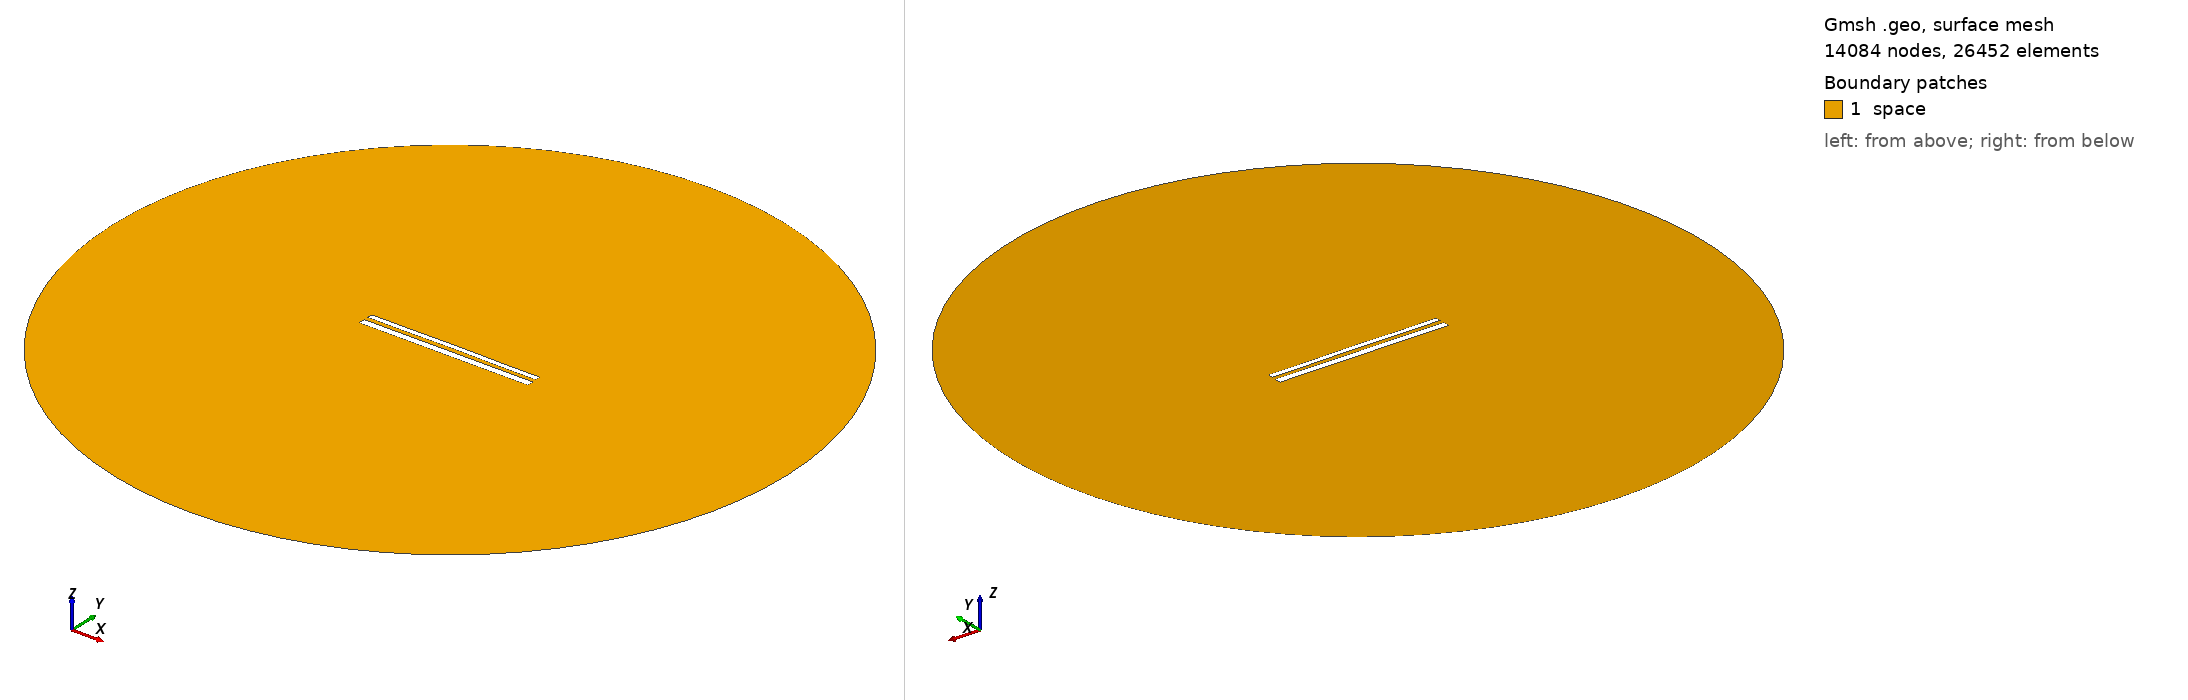

Gmsh geometry script, surface-meshed: 14084 nodes, 26452 surface elements. Boundary patches (legend numbers): 1 space. Left view from above one corner, right view from below the opposite corner. Legend entries are the model's physical surfaces. The drawing asked Gmsh for element sizes between 1% and 20% of the model's largest extent; the script's own settings can give other sizes.

=== 12087.geo (drawn) ===
//---------------------------------------
// Geometry kernel
//---------------------------------------

SetFactory("OpenCASCADE");



//---------------------------------------
// Parameters of the geometry
//---------------------------------------

// Overetch of the upper plate
overetch = 0.375;

// Distance between the plates
distance = 2.5;

// Discretization over the x axis (for the deformation)
nx = 50; 

// Length of the plate
L = 100 - overetch; 

// Number of modes
n = 4; 

// 1st mode coefficient
coeff(1) = -0.075;
beta(1) = 0.596864 * 3.1415926535 / L;

// 2nd mode coefficient
coeff(2) = 0.07499999999999998;
beta(2) = 1.49418 * 3.1415926535 / L;

// 3rd mode coefficient
coeff(3) = 0.0;
beta(3) = 2.50025 * 3.1415926535 / L;

// 4th mode coefficient
coeff(4) = -0.075;
beta(4) = 3.49999 * 3.1415926535 / L;



//---------------------------------------
// Upper plate (deformed rectangle)
//---------------------------------------

// Coordiantes of the upper plate
xmin = -50;
xmax = 50 - overetch;

// Height of the upper plate
yheight = 4 - 2 * overetch;

// Indexes of the points
UpperID[] = {};
LowerID[] = {};
LeftID[] = {};
RightID[] = {};

// Point index
p = 1;

// Horizontal edges
For i In {1:nx}
    x = xmin + (i-1)*(xmax - xmin)/(nx-1);

    y_bottom = distance / 2 + overetch;
    For j In {1:n}
        C = (Cosh(beta(j)*L) + Cos(beta(j)*L)) / (Sinh(beta(j)*L) + Sin(beta(j)*L));
        y_bottom  = y_bottom + coeff(j) * (Cosh(beta(j)*(x+50)) - Cos(beta(j)*(x+50)) - C * (Sinh(beta(j)*(x+50)) - Sin(beta(j)*(x+50))));
    EndFor

    y_top = y_bottom + yheight;

    Point(p) = {x, y_top, 0, 1.0};
    UpperID[i] = p;
    p = p + 1;

    Point(p) = {x, y_bottom, 0, 1.0};
    LowerID[i] = p;
    p = p + 1;
EndFor

// Create point lists
UpperPts[] = {}; LowerPts[] = {};
For i In {1:nx}
  UpperPts[] += {UpperID[i]};
  LowerPts[] += {LowerID[i]};
EndFor

// Build splines
Spline(1) = {UpperPts[]};
Spline(2) = {LowerPts[]};
Line(3) = {LowerPts[nx-1], UpperPts[nx-1]};
Line(4) = {LowerPts[0], UpperPts[0]};

// Build the plane surface
Curve Loop(1) = {2, 3, -1, -4};
Plane Surface(1) = {1};



//---------------------------------------
// Lower plate (rectangle)
//---------------------------------------

// Vertices
Point(1001) = {-50, -1, 0, 1.0};
Point(1002) = { 50, -1, 0, 1.0};
Point(1003) = { 50,  -5, 0, 1.0};
Point(1004) = {-50,  -5, 0, 1.0};

// Edges
Line(5) = {1001, 1002};
Line(6) = {1002, 1003};
Line(7) = {1003, 1004};
Line(8) = {1004, 1001};

// Plane surface
Line Loop(2) = {5, 6, 7, 8};
Plane Surface(2) = {2}; 



//---------------------------------------
// Outer (fictious) boundary
//---------------------------------------

// Points
Point(1005) = {0, 0, 0};       // Center
Point(1006) = {200, 0, 0};     // Start point
Point(1007) = {0, 200, 0};     // 90 degrees
Point(1008) = {-200, 0, 0};    // 180 degrees
Point(1009) = {0, -200, 0};    // 270 degrees

// Circle arcs (each needs start, center, end)
Circle(9) = {1006, 1005, 1007};
Circle(10) = {1007, 1005, 1008};
Circle(11) = {1008, 1005, 1009};
Circle(12) = {1009, 1005, 1006};

// Plane surface for the entire domain
Curve Loop(3) = {9, 10, 11, 12};
Surface(3) = {3};

// Subtract the plates from the whole domain to obtain the actual domain where we want to solve the equations
BooleanDifference{ Surface{3}; Delete; }{ Surface{1}; Surface{2}; Delete; }




//---------------------------------------
// Transfinite Lines/Curves
//---------------------------------------

// Set the number of points on the boundaries
r = 7;

// Plates
Transfinite Curve {1, 2} = 50*r Using Progression 1;
Transfinite Curve {3, 4} = 2*r Using Progression 1;
Transfinite Line {5, 7} = 50*r Using Progression 1;
Transfinite Line {6, 8} = 2*r Using Progression 1;

// Outer boundary
Transfinite Line {9, 10, 11, 12} = 20 Using Progression 1;



//---------------------------------------
// Physical groups
//---------------------------------------                

// Physical curves (boundaries)
Physical Line("force_segment", 10) = {2};
Physical Line("upper_plate", 11) = {1, 3, 4};
Physical Line("lower_plate", 12) = {5, 6, 7, 8};
Physical Line("boundary", 20) = {9, 10, 11, 12};

// Physical Surfaces
Physical Surface("space", 30) = {3};



//---------------------------------------
// 6. Generate the Mesh
//---------------------------------------

// 2D mesh generation
Mesh 2;
